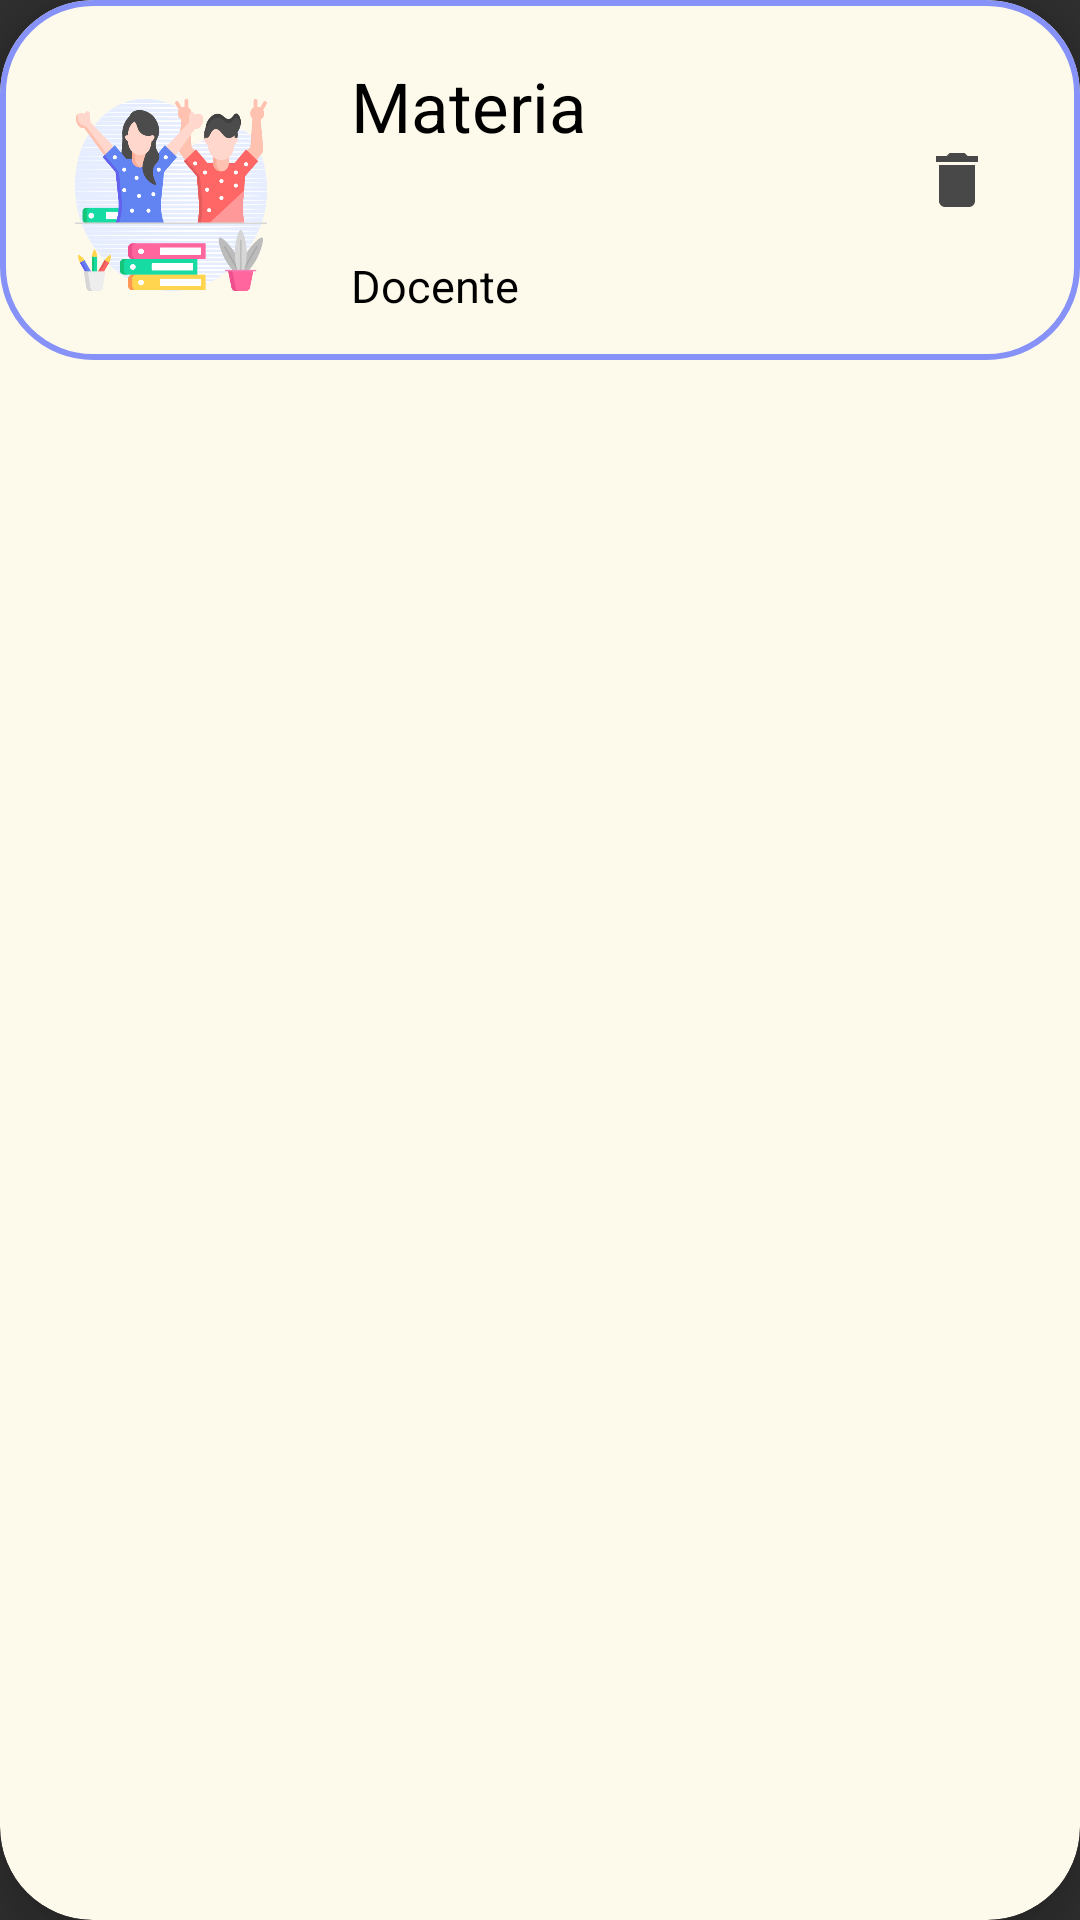

Reconstruct the res/layout file that produces this screen, plus the resources it refers to.
<!-- AndroidManifest.xml: application theme Theme.Design.NoActionBar -->
<!-- res/layout/recycler_itrem.xml -->
<?xml version="1.0" encoding="utf-8"?>
<androidx.cardview.widget.CardView
    xmlns:android="http://schemas.android.com/apk/res/android"
    xmlns:app="http://schemas.android.com/apk/res-auto"
    android:layout_width="match_parent"
    android:layout_height="wrap_content"
    android:id="@+id/recCard"
    android:layout_marginStart="12dp"
    android:layout_marginEnd="12dp"
    android:layout_marginHorizontal="10dp"
    android:layout_marginVertical="10dp"
    android:backgroundTint="@color/hueso"
    app:cardCornerRadius="31dp"
    app:cardElevation="8dp">

    <RelativeLayout
        android:layout_width="match_parent"
        android:layout_height="120dp"
        android:background="@drawable/color_border">

        <com.google.android.material.imageview.ShapeableImageView
            android:layout_width="80dp"
            android:layout_height="80dp"
            android:id="@+id/recImage"
            android:layout_marginStart="17dp"
            android:layout_marginTop="25dp"
            android:padding="8dp"
            android:scaleType="centerCrop"
            app:srcCompat="@drawable/imagenmain" />

        <TextView
            android:layout_width="230dp"
            android:layout_height="50dp"
            android:id="@+id/recClase"
            android:text="Materia"
            android:textColor="@color/black"
            android:textSize="23sp"
            android:layout_toEndOf="@id/recImage"
            android:layout_marginTop="20dp"
            android:layout_marginStart="20dp" />

        <TextView
            android:layout_width="150dp"
            android:layout_height="25dp"
            android:id="@+id/recDocente"
            android:text="Docente"
            android:textColor="@color/black"
            android:textSize="15sp"
            android:layout_toEndOf="@id/recImage"
            android:layout_marginTop="85dp"
            android:layout_marginStart="20dp" />

        <ImageButton
            android:id="@+id/btnDeleteClass"
            android:layout_width="50dp"
            android:layout_height="50dp"
            android:layout_alignParentEnd="true"
            android:layout_centerVertical="true"
            android:layout_marginEnd="16dp"
            android:background="?attr/selectableItemBackgroundBorderless"
            android:contentDescription="@string/delete_class"
            android:src="@drawable/baseline_delete_24" />
    </RelativeLayout>
</androidx.cardview.widget.CardView>
<!-- resources referenced by this layout -->
<resources>
  <color name="black">#FF000000</color>
  <color name="hueso">#fdfaeb</color>
  <!-- drawable baseline_delete_24 (drawable) -->
  <vector xmlns:android="http://schemas.android.com/apk/res/android" android:height="24dp" android:tint="#484848" android:viewportHeight="24" android:viewportWidth="24" android:width="24dp">
        
      <path android:fillColor="@android:color/white" android:pathData="M6,19c0,1.1 0.9,2 2,2h8c1.1,0 2,-0.9 2,-2V7H6v12zM19,4h-3.5l-1,-1h-5l-1,1H5v2h14V4z"/>
      
  </vector>
  <!-- drawable color_border (drawable) -->
  <?xml version="1.0" encoding="utf-8"?>
  <shape xmlns:android="http://schemas.android.com/apk/res/android"
      android:shape="rectangle">
  
      <stroke
          android:width="2dp"
          android:color="@color/lavanda" />
  
      <corners
          android:radius="30dp" />
  
  </shape>
  <!-- drawable imagenmain: png bitmap (drawable, 61038 bytes) -->
  <string name="delete_class">Eliminar clase</string>
  <color name="lavanda">#8692f7</color>
</resources>
